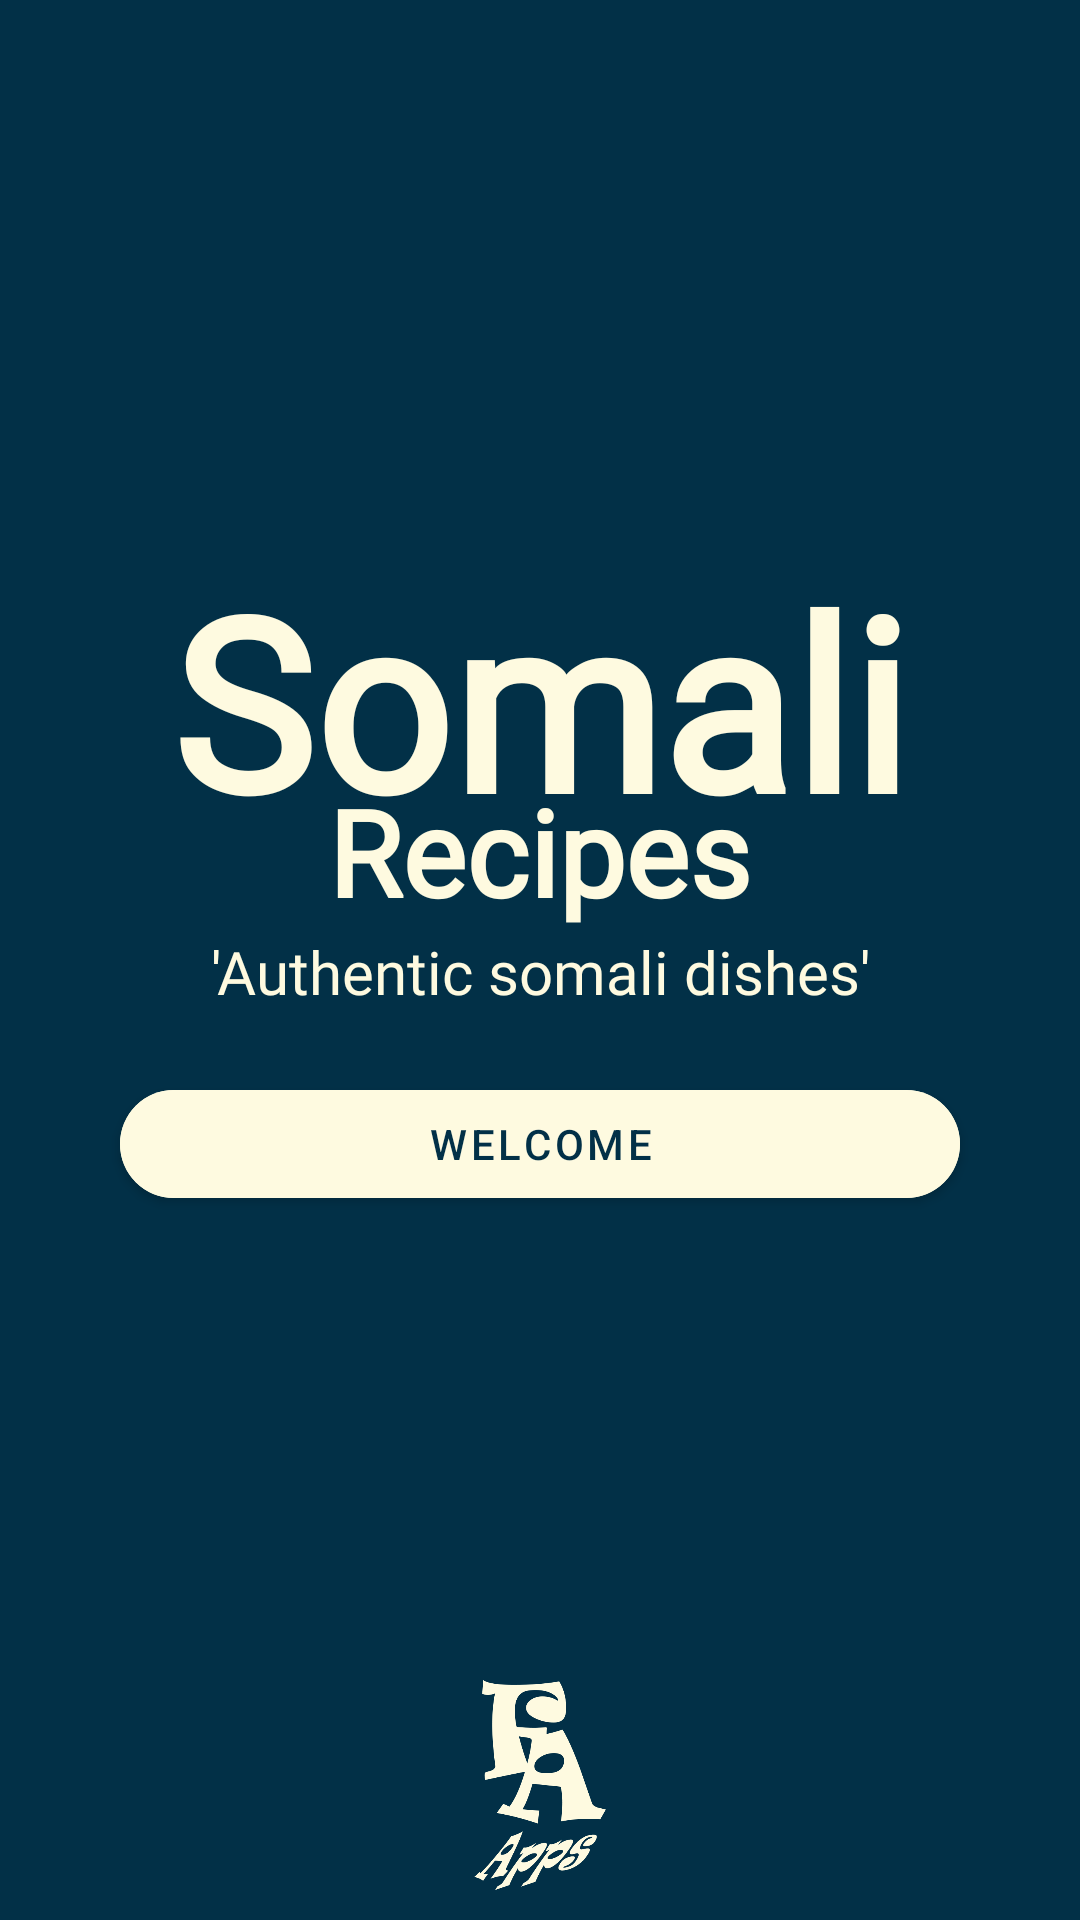

Here is an Android app screen rendered from its layout file. Give the layout XML and the strings, colors and styles it references.
<!-- AndroidManifest.xml: application theme Theme.SomaliRecipe -->
<!-- res/layout/activity_main.xml -->
<?xml version="1.0" encoding="utf-8"?>
<RelativeLayout xmlns:android="http://schemas.android.com/apk/res/android"
    xmlns:app="http://schemas.android.com/apk/res-auto"
    xmlns:tools="http://schemas.android.com/tools"
    android:layout_width="match_parent"
    android:layout_height="match_parent"
    android:background="@color/primary"
    tools:context=".MainActivity">

    <TextView
        android:layout_width="wrap_content"
        android:layout_height="wrap_content"
        android:text="Somali"
        android:textStyle="bold"
        android:textSize="80dp"
        android:id="@+id/somali"
        android:fontFamily="@font/delight"
        android:textColor="@color/tertiary"
        android:layout_centerHorizontal="true"
        android:layout_marginTop="180dp"
        />

    <TextView
        android:layout_width="wrap_content"
        android:layout_height="wrap_content"
        android:text="Recipes"
        android:textStyle="bold"
        android:textSize="40dp"
        android:layout_marginTop="-30dp"
        android:fontFamily="@font/delight"
        android:textColor="@color/tertiary"
        android:layout_centerHorizontal="true"
        android:layout_below="@id/somali"
        android:id="@+id/recipe"
        />

    <TextView
        android:layout_width="match_parent"
        android:layout_height="wrap_content"
        android:text="'Authentic somali dishes'"
        android:textSize="20dp"
        android:id="@+id/introText"
        android:layout_below="@id/recipe"
        android:textAlignment="center"
        android:fontFamily="@font/delight"
        android:textColor="@color/tertiary"
        />

    <com.google.android.material.button.MaterialButton
        android:layout_width="match_parent"
        android:layout_height="wrap_content"
        android:backgroundTint="@color/tertiary"
        android:text="Welcome"
        android:textColor="@color/primary"
        android:layout_below="@id/introText"
        android:layout_marginTop="20dp"
        app:rippleColor="@color/primary"
        android:layout_marginHorizontal="40dp"
        app:cornerRadius="20dp"
        android:id="@+id/welcome"
        />


    <ImageView
        android:layout_width="match_parent"
        android:layout_height="70dp"
        android:layout_centerHorizontal="true"
        android:layout_alignParentBottom="true"
        android:layout_marginBottom="10dp"
        android:src="@drawable/faisallogo_whitish"
        />

</RelativeLayout>
<!-- resources referenced by this layout -->
<resources>
  <color name="primary">#023047</color>
  <color name="tertiary">#fefae0</color>
  <!-- drawable faisallogo_whitish: png bitmap (drawable, 19561 bytes) -->
  <style name="Theme.SomaliRecipe" parent="Theme.MaterialComponents.DayNight.NoActionBar">
          
          <item name="colorPrimary">@color/primary</item>
          <item name="colorPrimaryVariant">@color/primary</item>
          <item name="colorOnPrimary">@color/white</item>
          
          <item name="colorSecondary">@color/secondary</item>
          <item name="colorSecondaryVariant">@color/secondary</item>
          <item name="colorOnSecondary">@color/black</item>
          
          
          
          <item name="android:statusBarColor" tools:targetApi="l">@color/primary</item>
          <item name="android:navigationBarColor" tools:targetApi="l">@color/primary</item>
      </style>
  <color name="white">#FFFFFFFF</color>
  <color name="secondary">#219ebc</color>
  <color name="black">#FF000000</color>
</resources>
